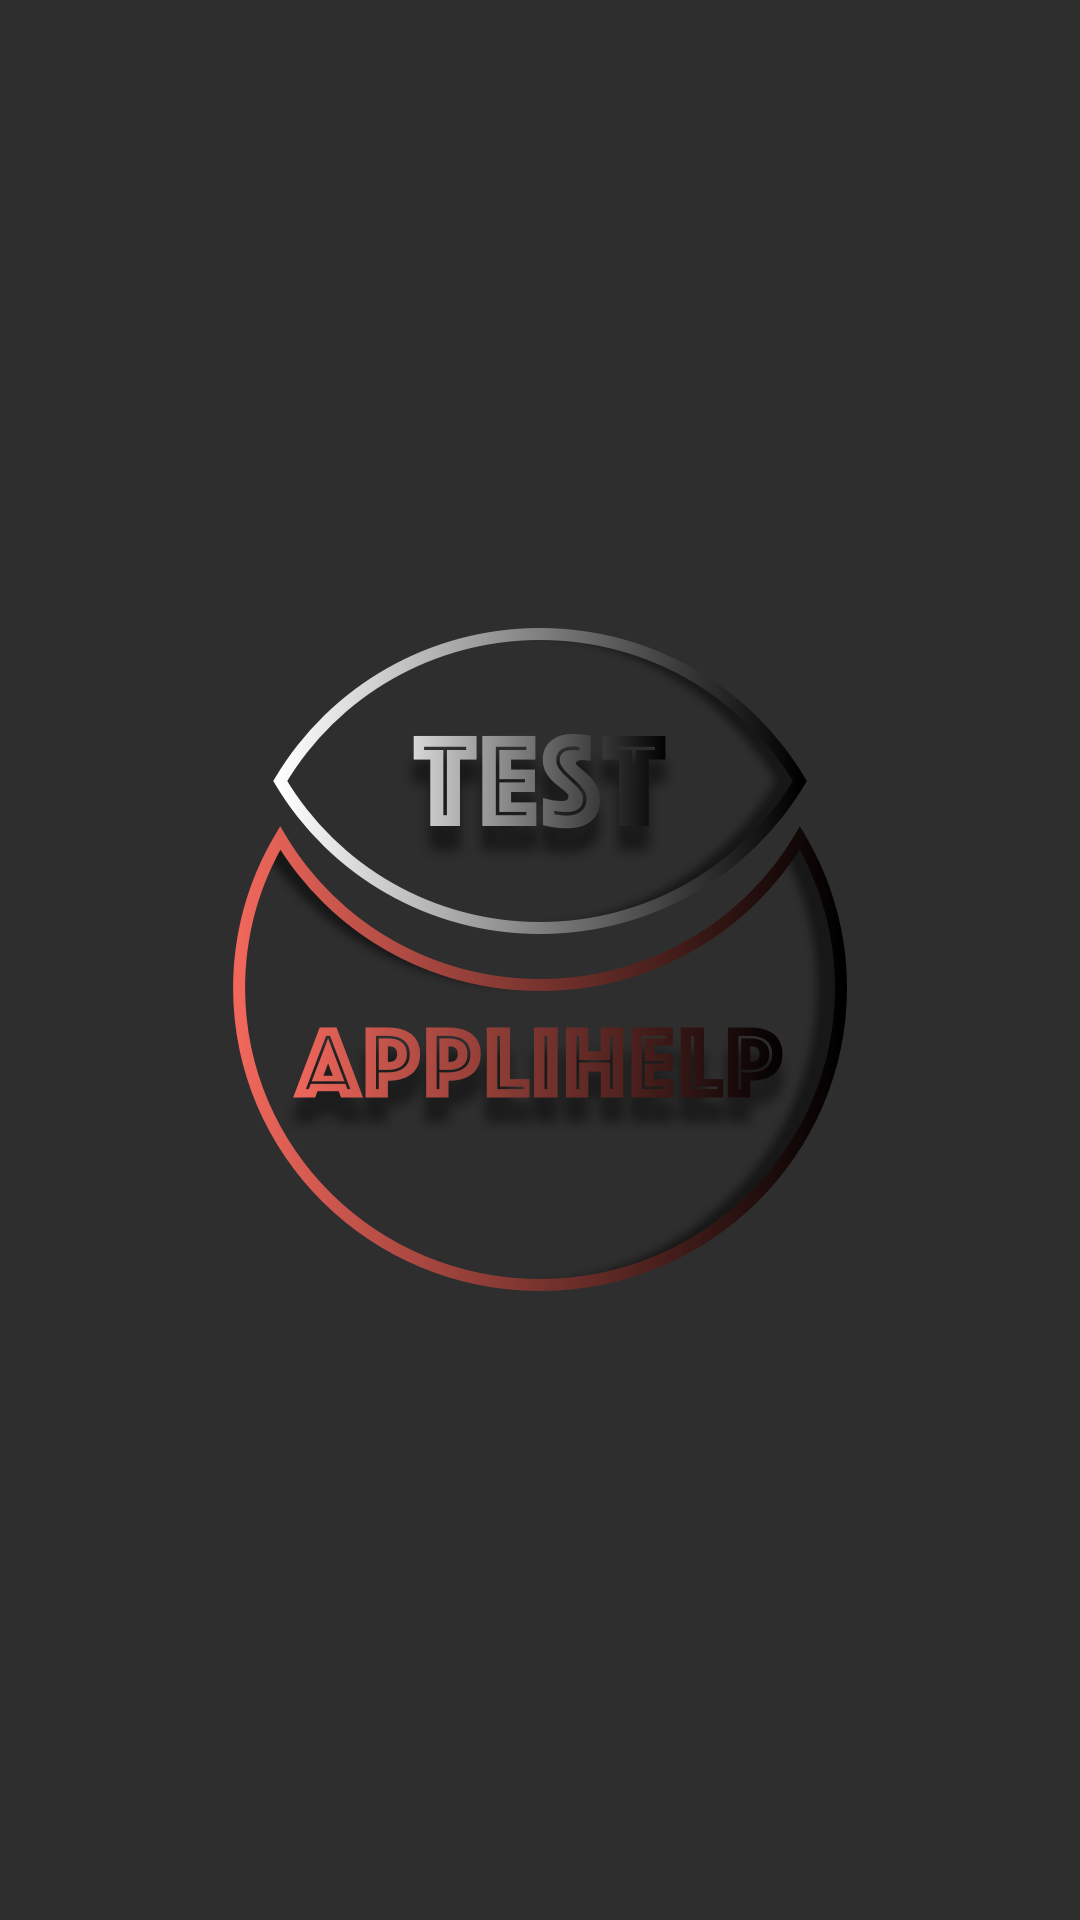

This screen was rendered from an Android layout file. Write that file and the resources it references.
<!-- AndroidManifest.xml: activity theme SplashTheme -->
<!-- res/layout/activity_splash.xml -->
<?xml version="1.0" encoding="utf-8"?>
<android.support.constraint.ConstraintLayout xmlns:android="http://schemas.android.com/apk/res/android"
    xmlns:app="http://schemas.android.com/apk/res-auto"
    xmlns:tools="http://schemas.android.com/tools"
    android:layout_width="match_parent"
    android:layout_height="match_parent"
    tools:context=".presentation.ui.splash.SplashActivity">

    <ProgressBar
        android:layout_width="wrap_content"
        android:layout_height="wrap_content"
        android:layout_marginBottom="@dimen/view_margin_huge"
        app:layout_constraintBottom_toBottomOf="parent"
        app:layout_constraintEnd_toEndOf="parent"
        app:layout_constraintStart_toStartOf="parent" />

</android.support.constraint.ConstraintLayout>
<!-- resources referenced by this layout -->
<resources>
  <dimen name="view_margin_huge">32dp</dimen>
  <style name="SplashTheme" parent="Theme.AppCompat.NoActionBar">
          <item name="android:windowBackground">@drawable/splash_screen</item>
          <item name="colorAccent">@color/colorAccent</item>
      </style>
  <!-- drawable splash_screen (drawable) -->
  <?xml version="1.0" encoding="utf-8"?>
  <layer-list xmlns:android="http://schemas.android.com/apk/res/android">
  
      <item android:drawable="@color/color_background_dark" />
  
      <item>
          <bitmap
              android:gravity="center"
              android:src="@drawable/logo" />
      </item>
  
  </layer-list>
  <color name="colorAccent">#f1675c</color>
  <color name="color_background_dark">#2e2e2e</color>
  <!-- drawable logo: png bitmap (drawable-hdpi, 65337 bytes) -->
</resources>
